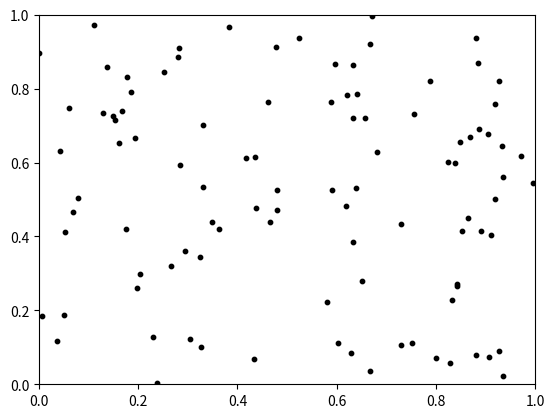
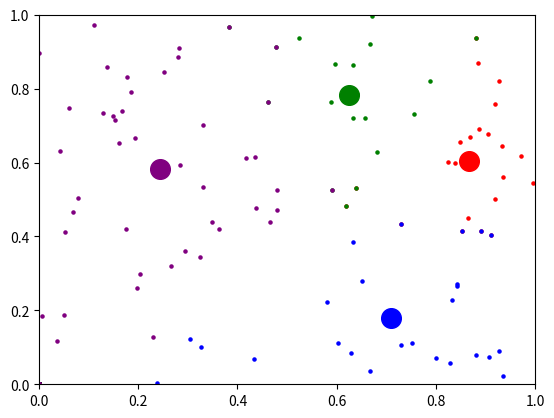

Reproduce these figures in Python, in order.
import numpy as np
import matplotlib.pyplot as plt
import random


def generate_data(n):
    X = np.random.random_sample(n)
    Y = np.random.random_sample(n)
    return (X, Y)


def graficar(X, Y, K, grupos):
    plt.figure(1)
    plt.scatter(X, Y, color="black", s=10)
    plt.xlim([0, 1])
    plt.ylim([0, 1])

    plt.figure(2)
    plt.scatter(grupos[0, :, 0], grupos[0, :, 1], color="red", s=5)
    plt.scatter(K[0, -1, 0], K[0, -1, 1], color="red", s=200)

    plt.scatter(grupos[1, :, 0], grupos[1, :, 1], color="blue", s=5)
    plt.scatter(K[1, -1, 0], K[1, -1, 1], color="blue", s=200)

    plt.scatter(grupos[2, :, 0], grupos[2, :, 1], color="green", s=5)
    plt.scatter(K[2, -1, 0], K[2, -1, 1], color="green", s=200)

    plt.scatter(grupos[3, :, 0], grupos[3, :, 1], color="purple", s=5)
    plt.scatter(K[3, -1, 0], K[3, -1, 1], color="purple", s=200)
    plt.xlim([0, 1])
    plt.ylim([0, 1])

    plt.show()


def euclidean_distance(x, y, k_x, k_y):
    return ((x - k_x)**2 + (y - k_y)**2)**0.5


def manhatan_distance(x, y, k_x, k_y):
    return abs(x - k_x) + abs(y - k_y)


def mean(XY, k_x, k_y):
    len_x = 0
    sum_x = 0
    len_y = 0
    sum_y = 0

    for item in XY[:, 0]:
        if item != 0:
            len_x += 1
            sum_x += item
    for item in XY[:, 1]:
        if item != 0:
            len_y += 1
            sum_y += item

    mean_x = sum_x/len_x if len_x != 0 else k_x
    mean_y = sum_y/len_y if len_y != 0 else k_y
    return (mean_x, mean_y)


def cluster_points(X, Y, K_x, K_y, n_iter):
    d = np.zeros(len(K_x))
    groups = np.zeros([len(K_x), len(X), 2])
    groups_clustered = np.zeros([len(K_x), len(X), 2])
    counter = 0
    K = np.zeros([len(K_x), n_iter, 2])
    while counter < n_iter:
        for i in range(0, len(K_x)):
            K[i, counter, 0] = K_x[i]
            K[i, counter, 1] = K_y[i]
        counter += 1
        for point in range(0, len(X)):
            x = X[point]
            y = Y[point]
            for k in range(0, len(K_x)):
                d[k] = euclidean_distance(x, y, K_x[k], K_y[k])
                # d[k] = manhatan_distance(x, y, K_x[k], K_y[k])
            # Función de np para encontrar el indice del mínimo
            # Regresa un array, [0][0] da el resultado correcto
            nearest_K = np.where(d == np.amin(d))[0][0]
            groups[nearest_K][point] = [x, y]
        for i in range(0, len(K_x)):
            K_x[i], K_y[i] = mean(groups[i], K_x[i], K_y[i])

    for i in range(0, len(K_x)):
        groups_clustered[i] = groups[i]

    return (K, groups_clustered)


def main():
    n_puntos = 100   # número de puntos
    n_K = 4         # Número de grupos
    n_iter = 10     # Número de iteraciones

    # Se genera el conjunto de datos
    X, Y = generate_data(n_puntos)
    # Se inicializan aleatoriamente las K
    K_x, K_y = generate_data(n_K)

    K, grupos = cluster_points(X, Y, K_x, K_y, n_iter)
    graficar(X, Y, K, grupos)


if __name__ == "__main__":
    main()
